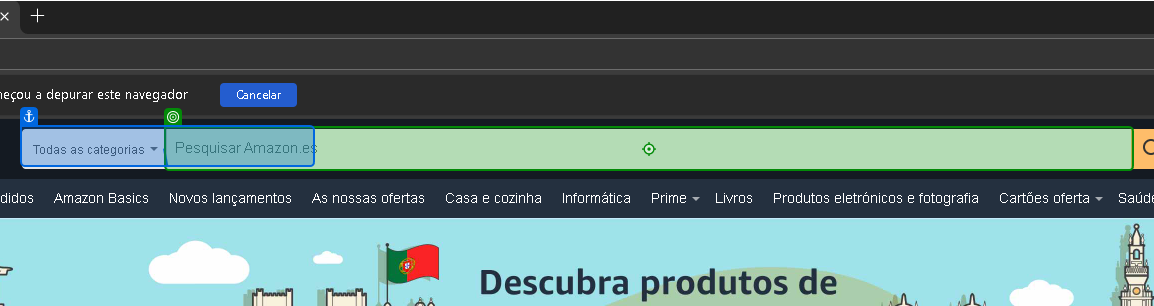
Task: Buscar Produtos na Amazon e Salvar
Workflow: Main

Step 1: type "Filamento" into the text box 'Pesquisar Amazon.es' in window 'Amazon.es: compra online de eletrónica, livros, desporto, casa, moda e muito mais.' (msedge.exe)
